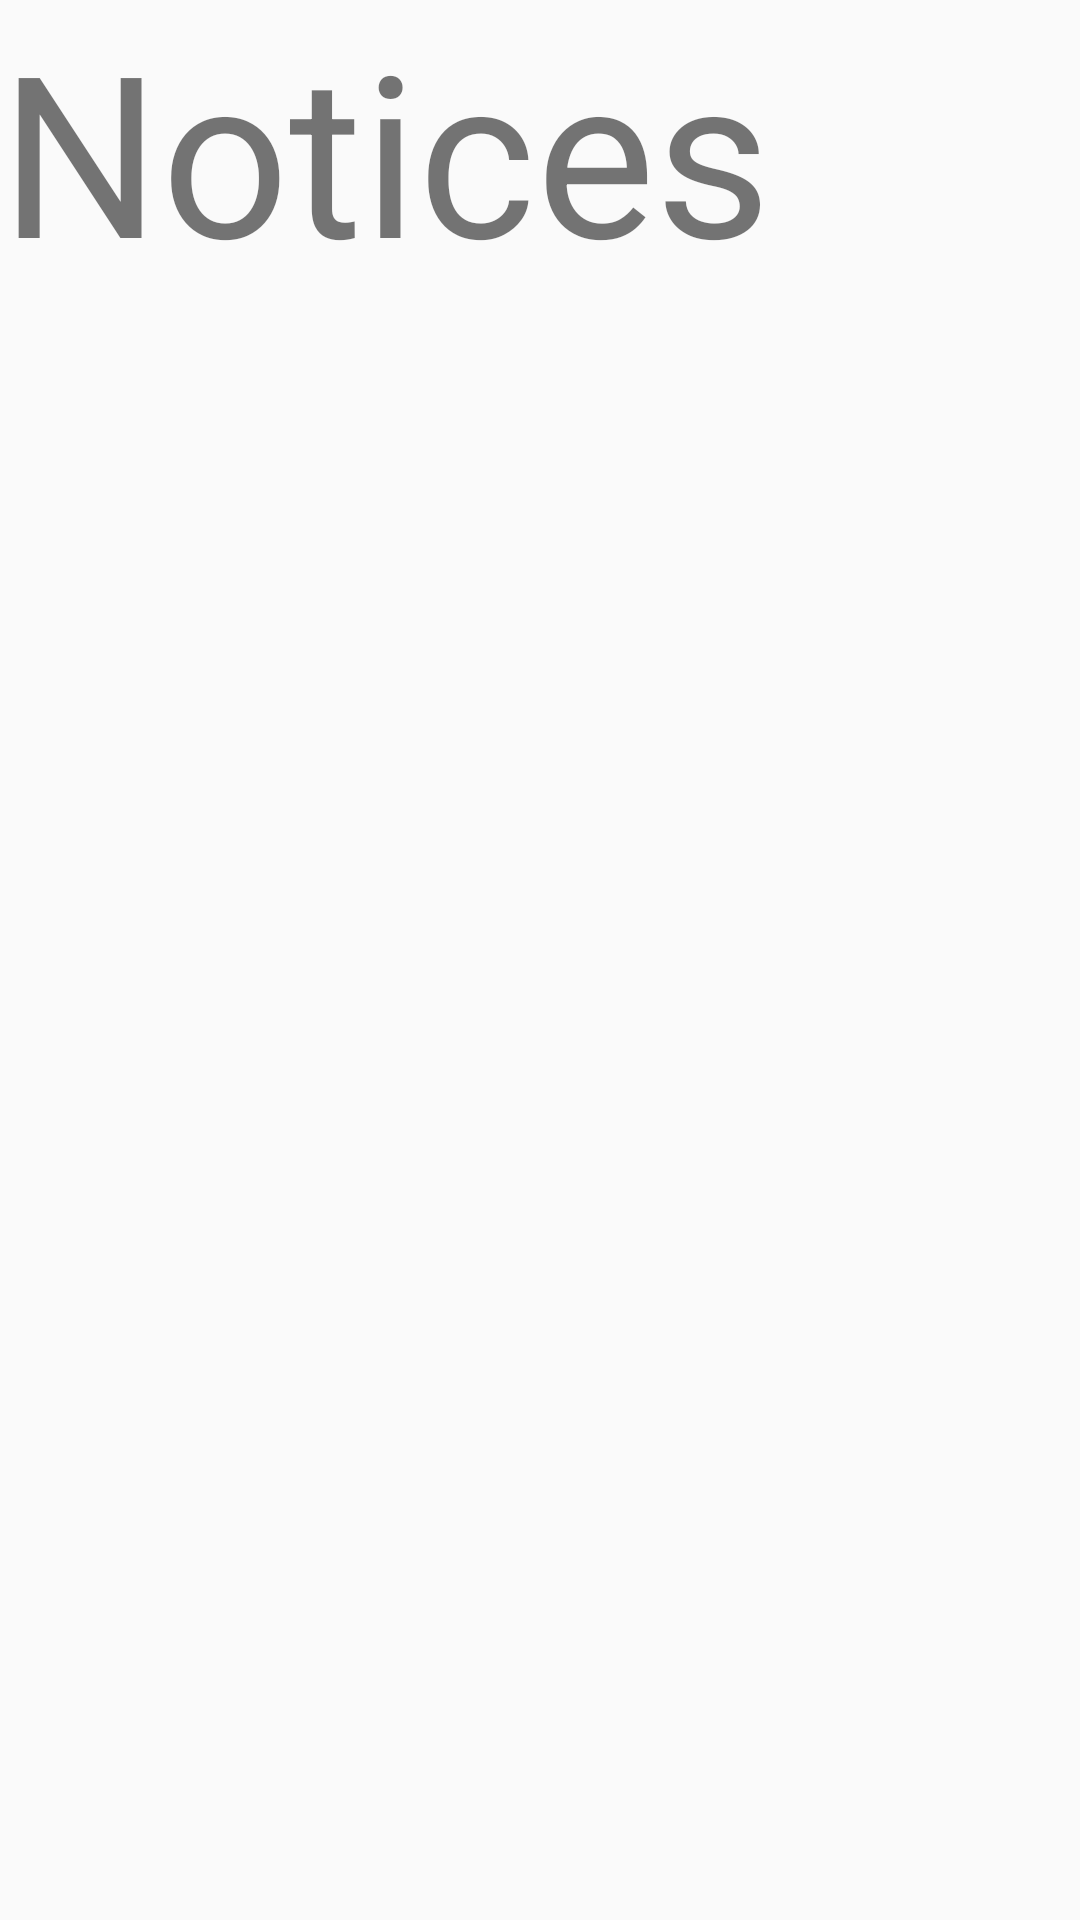

Write the Android layout XML for this screen, with the resource values it uses.
<!-- AndroidManifest.xml: application theme AppTheme -->
<!-- res/layout/fragment_notices.xml -->
<FrameLayout xmlns:android="http://schemas.android.com/apk/res/android"
    xmlns:tools="http://schemas.android.com/tools" 
    android:layout_width="match_parent"
    android:layout_height="match_parent" 
    tools:context="com.majorproject.utech.utechvisa.Notices">

    
    <TextView 
    	android:layout_width="match_parent" 
    	android:layout_height="match_parent"
        android:text="Notices"
        android:textSize="75dp"/>

   <ScrollView
       android:layout_width="match_parent"
       android:layout_height="match_parent">

       <TextView
           android:id="@+id/messages"
           android:layout_width="match_parent"
           android:layout_height="match_parent" />


   </ScrollView>

</FrameLayout>
<!-- resources referenced by this layout -->
<resources>
  <style name="AppTheme" parent="Theme.AppCompat.Light.DarkActionBar">
          
      </style>
</resources>
